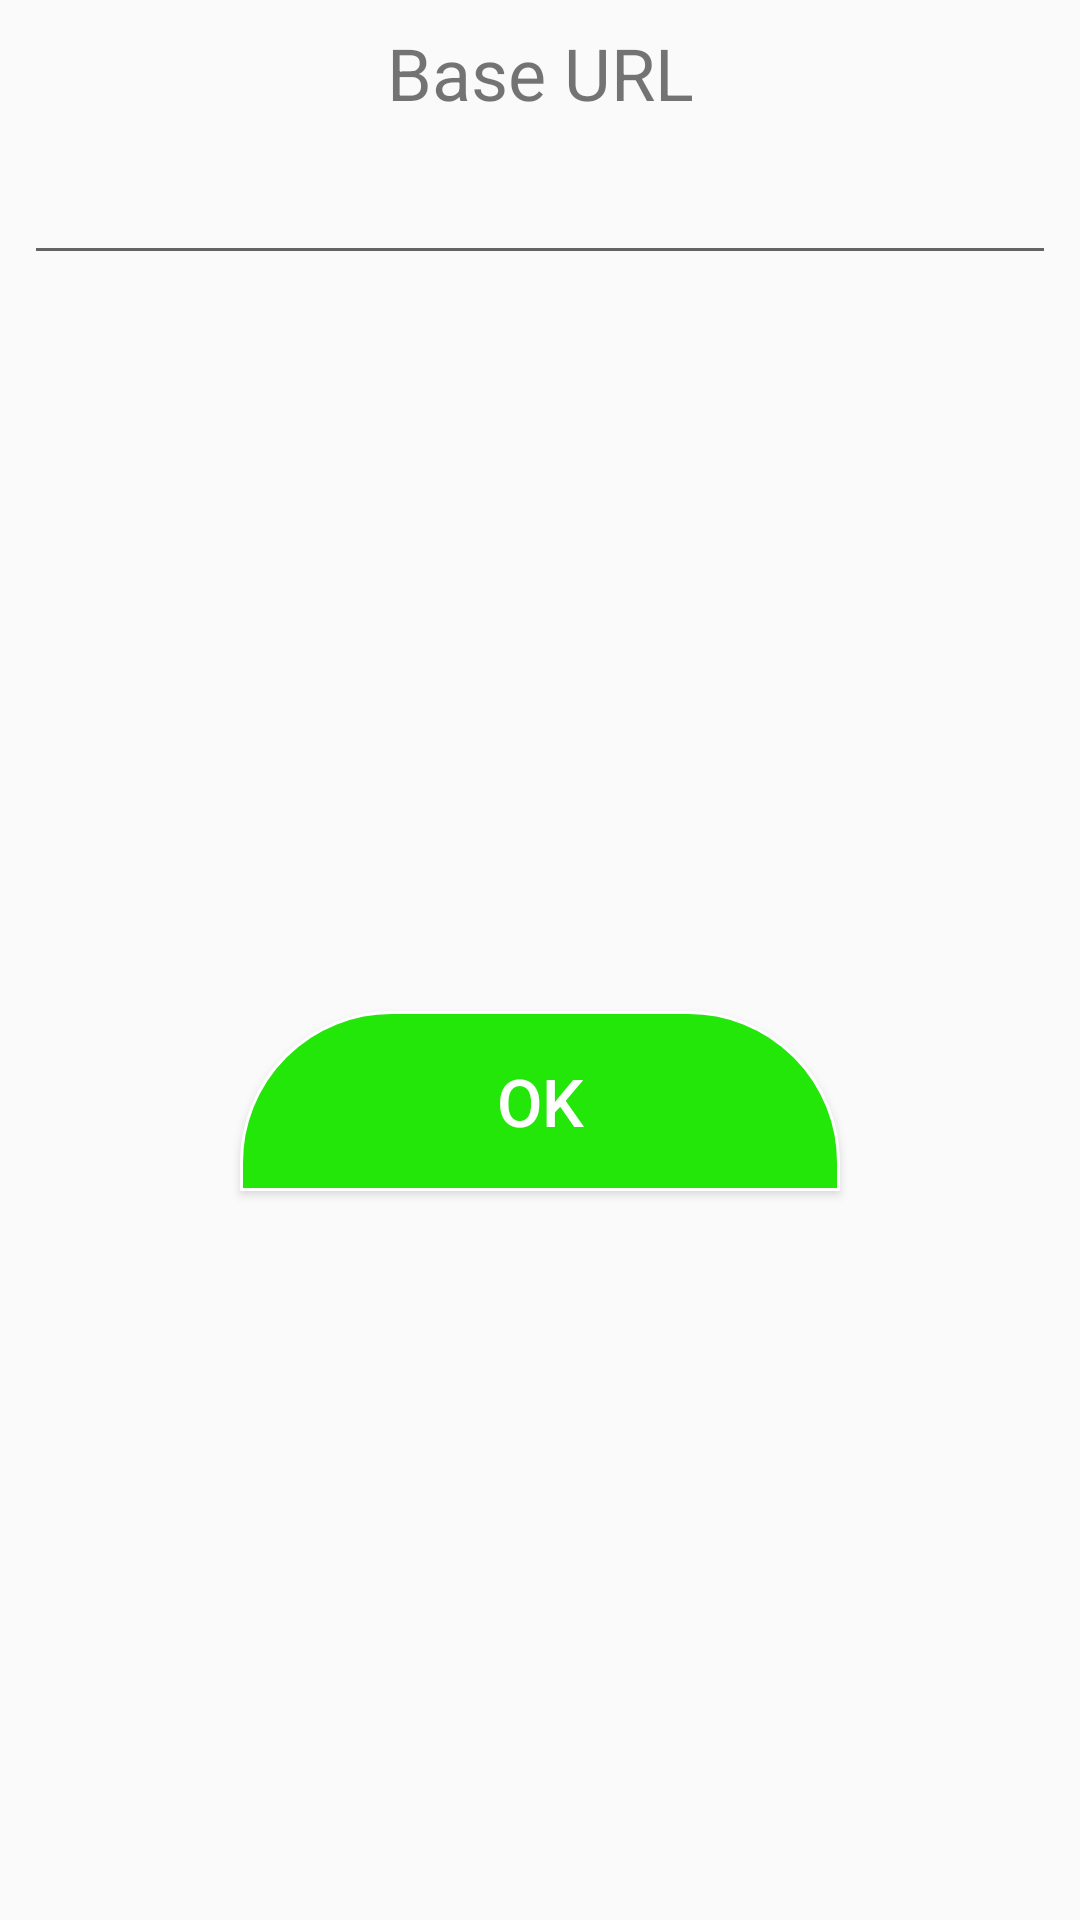

Produce the Android XML layout that renders to this screen, including the resource entries it uses.
<!-- AndroidManifest.xml: application theme AppTheme -->
<!-- res/layout/ip_add_layout.xml -->
<?xml version="1.0" encoding="utf-8"?>
<android.support.constraint.ConstraintLayout xmlns:android="http://schemas.android.com/apk/res/android"
    xmlns:app="http://schemas.android.com/apk/res-auto"
    android:layout_width="320dp"
    android:layout_height="wrap_content"
    android:padding="8dp">

    <TextView
        android:id="@+id/title"
        android:layout_width="match_parent"
        android:layout_height="wrap_content"
        android:gravity="center"
        android:text="Base URL"
        android:textSize="24sp"
        app:layout_constraintTop_toTopOf="parent" />

    <EditText
        android:id="@+id/server_ip"
        android:layout_width="match_parent"
        android:layout_height="wrap_content"
        android:layout_marginTop="10dp"
        app:layout_constraintBottom_toTopOf="@id/ok"
        app:layout_constraintTop_toBottomOf="@id/title" />

    <Button
        android:id="@+id/ok1"
        android:layout_width="200dp"
        android:layout_height="60dp"
        android:layout_marginTop="10dp"
        android:background="@drawable/back_button_green"
        android:text="OK"
        android:textColor="#ffffff"
        android:textSize="22dp"
        app:layout_constraintBottom_toBottomOf="parent"
        app:layout_constraintLeft_toLeftOf="parent"
        app:layout_constraintRight_toRightOf="parent"
        app:layout_constraintTop_toBottomOf="@id/server_ip" />
</android.support.constraint.ConstraintLayout>
<!-- resources referenced by this layout -->
<resources>
  <!-- drawable back_button_green (drawable) -->
  <?xml version="1.0" encoding="utf-8"?>
  <selector xmlns:android="http://schemas.android.com/apk/res/android">
      <item>
  
          <shape>
              <size android:width="200dp" android:height="50dp" />
              <stroke android:width="1dp" android:color="#ffffff" />
              <corners android:topLeftRadius="50dp" android:topRightRadius="50dp" />
              <solid android:color="#23e609" />
          </shape>
      </item>
  </selector>
  <style name="AppTheme" parent="Theme.AppCompat.Light.NoActionBar">
          
          <item name="colorPrimary">@color/colorPrimary</item>
          <item name="colorPrimaryDark">@color/colorPrimaryDark</item>
          <item name="colorAccent">@color/colorAccent</item>
      </style>
  <color name="colorPrimary">#23caa1</color>
  <color name="colorPrimaryDark">#20b893</color>
  <color name="colorAccent">#FF4081</color>
</resources>
